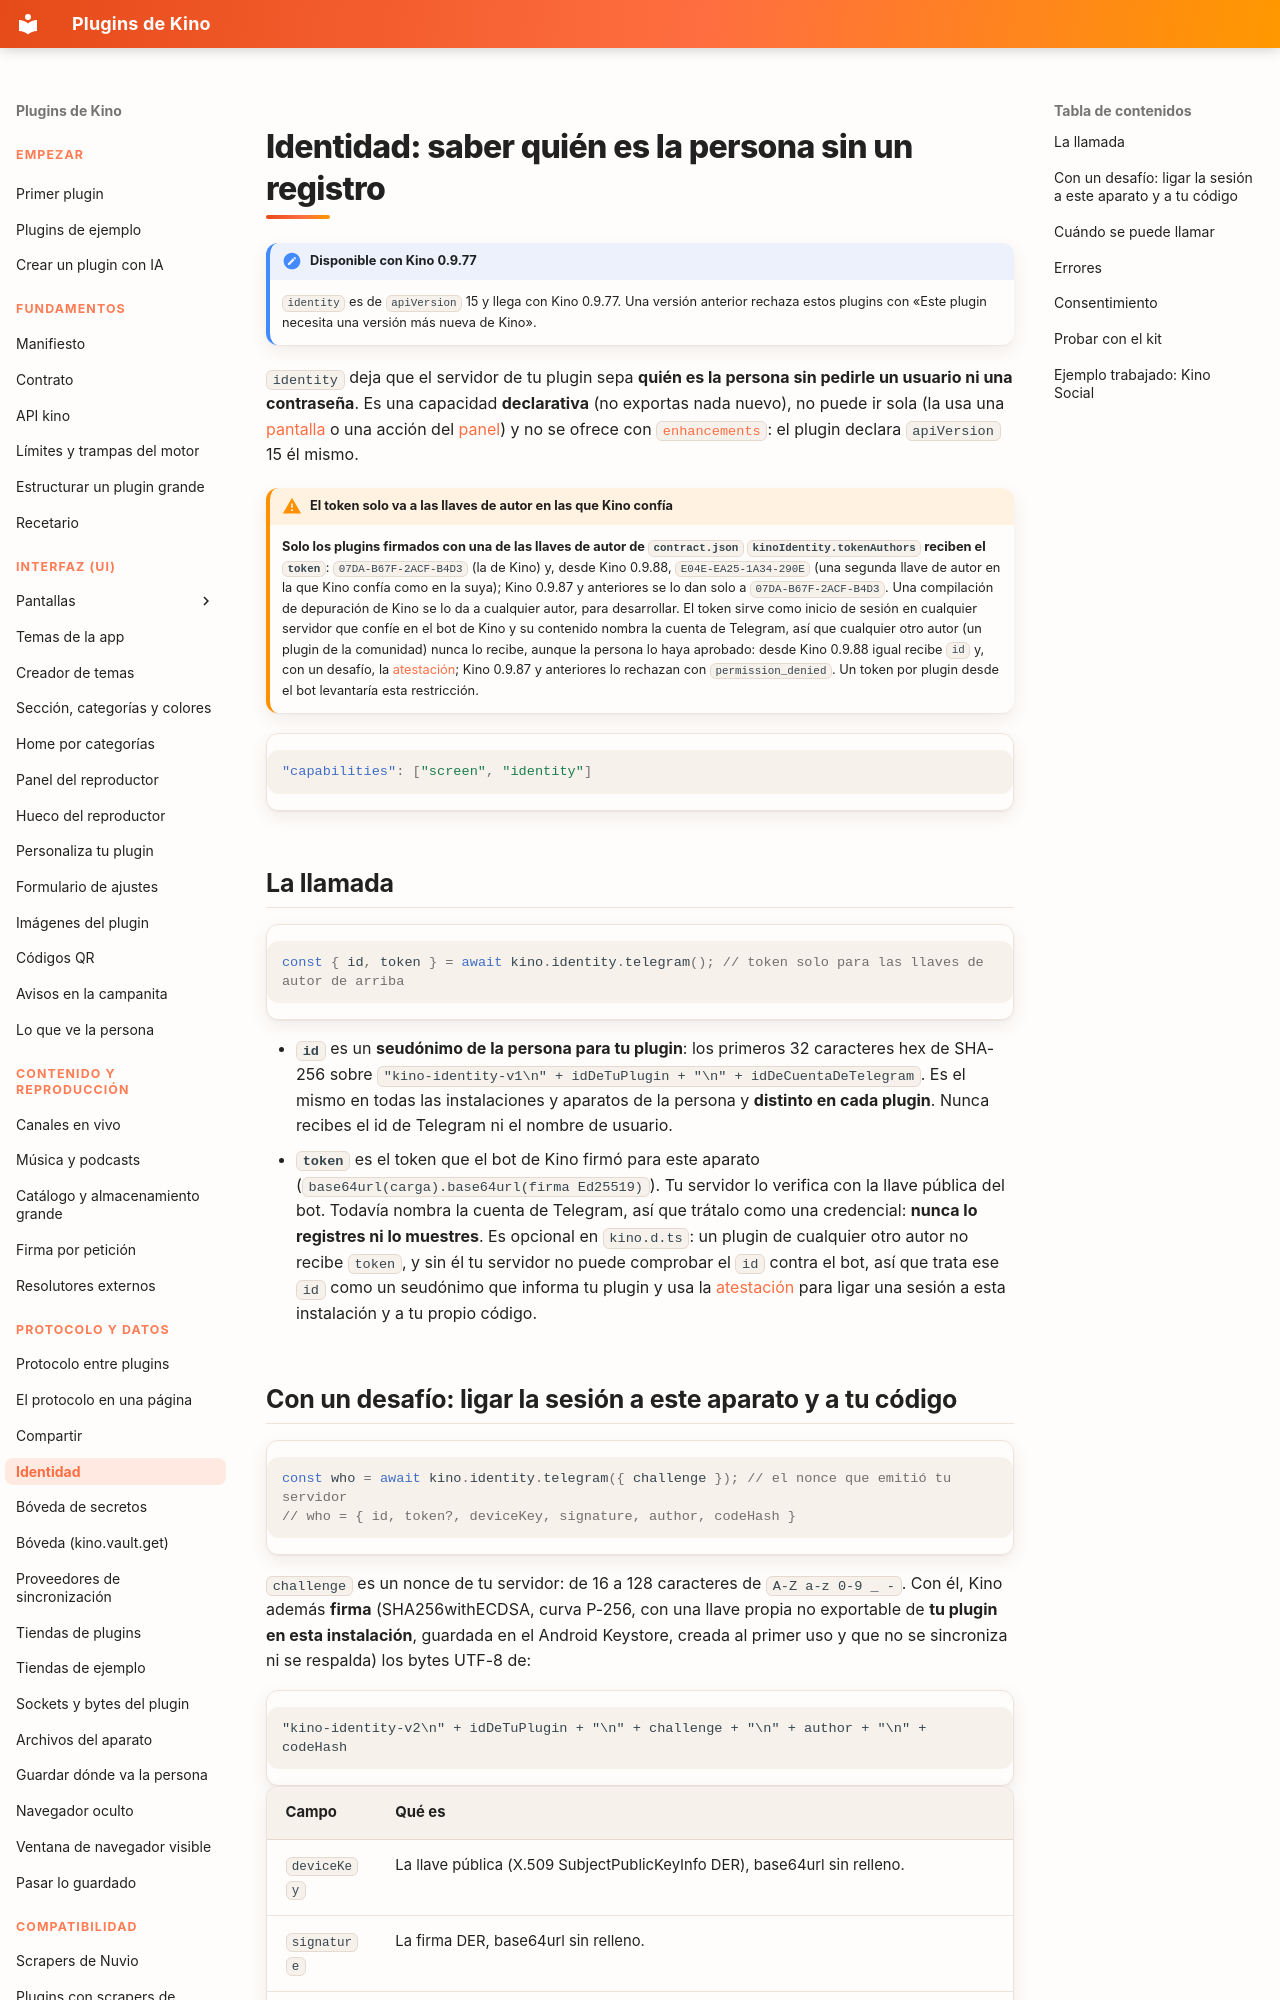

repository: kinotvapp/kino-plugins · page: identity/index.html · generator: mkdocs

# Identidad: saber quién es la persona sin un registro { #identity }

!!! note "Disponible con Kino 0.9.77"
    `identity` es de `apiVersion` 15 y llega con Kino 0.9.77. Una versión anterior
    rechaza estos plugins con «Este plugin necesita una versión más nueva de Kino».

`identity` deja que el servidor de tu plugin sepa **quién es la persona sin pedirle un usuario ni una contraseña**. Es una
capacidad **declarativa** (no exportas nada nuevo), no puede ir sola (la usa una [pantalla](screens.md) o una acción del
[panel](player-panel.md)) y no se ofrece con [`enhancements`](enhancements.md): el plugin declara `apiVersion` 15 él mismo.

!!! warning "El token solo va a las llaves de autor en las que Kino confía"
    **Solo los plugins firmados con una de las llaves de autor de `contract.json` `kinoIdentity.tokenAuthors` reciben el
    `token`**: `07DA-B67F-2ACF-B4D3` (la de Kino) y, desde Kino 0.9.88, `E04E-EA25-1A34-290E` (una segunda llave de autor en
    la que Kino confía como en la suya); Kino 0.9.87 y anteriores se lo dan solo a `07DA-B67F-2ACF-B4D3`. Una compilación de
    depuración de Kino se lo da a cualquier autor, para desarrollar. El token sirve como inicio de sesión en cualquier
    servidor que confíe en el bot de Kino y su contenido nombra la cuenta de Telegram, así que cualquier otro autor (un plugin
    de la comunidad) nunca lo recibe, aunque la persona lo haya aprobado: desde Kino 0.9.88 igual recibe `id` y, con un
    desafío, la [atestación](#challenge); Kino 0.9.87 y anteriores lo rechazan con `permission_denied`. Un token por plugin
    desde el bot levantaría esta restricción.

```json
"capabilities": ["screen", "identity"]
```

## La llamada { #call }

```js
const { id, token } = await kino.identity.telegram(); // token solo para las llaves de autor de arriba
```

- **`id`** es un **seudónimo de la persona para tu plugin**: los primeros 32 caracteres hex de SHA-256 sobre
  `"kino-identity-v1\n" + idDeTuPlugin + "\n" + idDeCuentaDeTelegram`. Es el mismo en todas las instalaciones y aparatos de la
  persona y **distinto en cada plugin**. Nunca recibes el id de Telegram ni el nombre de usuario.
- **`token`** es el token que el bot de Kino firmó para este aparato (`base64url(carga).base64url(firma Ed25519)`). Tu
  servidor lo verifica con la llave pública del bot. Todavía nombra la cuenta de Telegram, así que trátalo como una
  credencial: **nunca lo registres ni lo muestres**. Es opcional en `kino.d.ts`: un plugin de cualquier otro autor no recibe
  `token`, y sin él tu servidor no puede comprobar el `id` contra el bot, así que trata ese `id` como un seudónimo que
  informa tu plugin y usa la [atestación](#challenge) para ligar una sesión a esta instalación y a tu propio código.
